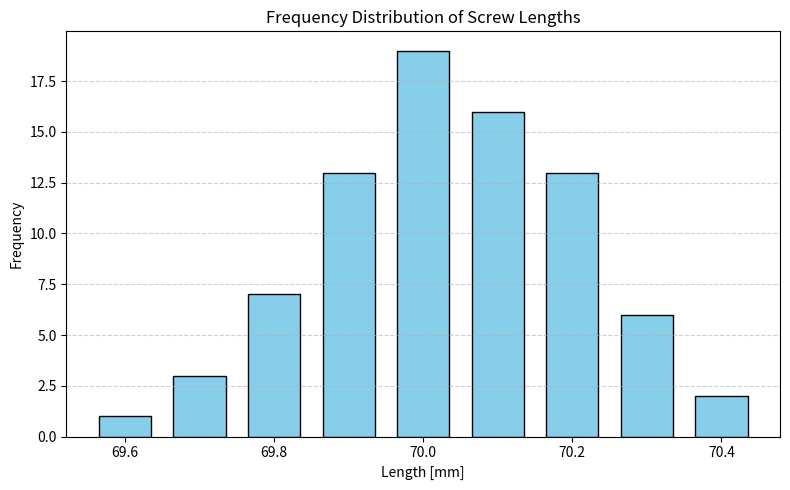

Generate this figure with matplotlib:
"""
# This program calculates the variance, standard deviation, and arithmetic mean of 
   screw lengths, and displays the frequency distribution in a graph.
 
   https://www.mathe-lerntipps.de/standardabweichung/
 
 Write a Python program for the following task:

A company manufactures screws that are 70 mm long.

To check the quality of the production, 80 screws were taken and their lengths were measured.

The result can be seen in the following table:

Length [mm] 69.6 69.7 69.8 69.9 70 70.1 70.2 70.3 70.4
Frequency 1 3 7 13 19 16 13 6 2

Display the length and frequency in a graph.

Determine the variance, the standard deviation, and the arithmetic mean including the standard deviation.
"""



import numpy as np
import matplotlib.pyplot as plt


# --- Measured screw lengths and their frequencies ---
lengths = np.array([69.6, 69.7, 69.8, 69.9, 70.0, 70.1, 70.2, 70.3, 70.4])
frequencies = np.array([1, 3, 7, 13, 19, 16, 13, 6, 2])



# --- Expand the data to a full sample for statistics ---
sample = np.repeat(lengths, frequencies)

# --- Calculate statistics ---
mean = np.mean(sample)
variance = np.var(sample, ddof=1)  # Sample variance
std_dev = np.std(sample, ddof=1)   # Sample standard deviation

# --- Output the results ---
print(f"Arithmetic mean: {mean:.3f} mm")
print(f"Variance: {variance:.5f} mm²")
print(f"Standard deviation: {std_dev:.5f} mm")
print(f"Mean ± Std Dev: {mean:.3f} ± {std_dev:.3f} mm")

# --- Plot the frequency distribution ---
plt.figure(figsize=(8, 5))
plt.bar(lengths, frequencies, width=0.07, color='skyblue', edgecolor='black')
plt.xlabel("Length [mm]")
plt.ylabel("Frequency")
plt.title("Frequency Distribution of Screw Lengths")
plt.grid(axis='y', linestyle='--', alpha=0.6)
plt.tight_layout()
plt.show()


# --- End of the program ---